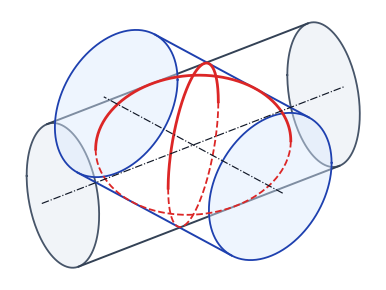
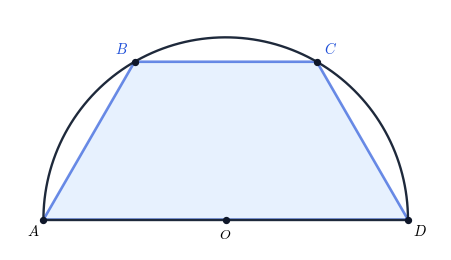
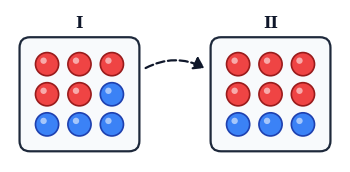

Python code for these plots, in order:
import os
import matplotlib
matplotlib.use('Agg')
import matplotlib.pyplot as plt
import matplotlib.patches as patches
import numpy as np

os.makedirs('assets', exist_ok=True)
plt.rcParams['font.family'] = 'DejaVu Serif'
plt.rcParams['mathtext.fontset'] = 'cm'

# =========================================================
# 1. Phần III - Câu 1: Hai hình trụ giao vuông góc (tối giản, không chữ số)
# =========================================================
fig, ax = plt.subplots(figsize=(5.4, 3.0), dpi=220)

# Oblique 3D projection: x along right-down, y along right-up, z up
def p3(x, y, z):
    return 0.88 * x - 0.52 * y, z + 0.34 * x + 0.28 * y

R = 1.6
L = 3.4
th = np.linspace(0, 2 * np.pi, 200)

# Cylinder 1 axis along X (y^2 + z^2 = R^2, x in [-L, L])
for x0, ls, lw, col in [(-L, '-', 1.3, '#475569'), (L, '-', 1.3, '#475569')]:
    pts = np.array([p3(x0, R * np.cos(t), R * np.sin(t)) for t in th])
    ax.fill(pts[:, 0], pts[:, 1], color='#e2e8f0', alpha=0.45, zorder=1)
    ax.plot(pts[:, 0], pts[:, 1], color=col, lw=lw, ls=ls, zorder=2)

# Envelope generators for Cylinder 1 (along X, screen dir (0.88, 0.34))
ang1 = np.arctan2(0.88, 0.52 * 0.34 + 0.28 * 0.88)
for offset_pi in (0.0, np.pi):
    ang = ang1 + offset_pi
    y_e, z_e = R * np.cos(ang), R * np.sin(ang)
    pA, pB = p3(-L, y_e, z_e), p3(L, y_e, z_e)
    ax.plot([pA[0], pB[0]], [pA[1], pB[1]], color='#334155', lw=1.4, zorder=2)

# Cylinder 2 axis along Y (x^2 + z^2 = R^2, y in [-L, L])
for y0 in (-L, L):
    pts = np.array([p3(R * np.cos(t), y0, R * np.sin(t)) for t in th])
    ax.fill(pts[:, 0], pts[:, 1], color='#dbeafe', alpha=0.45, zorder=3)
    ax.plot(pts[:, 0], pts[:, 1], color='#1e40af', lw=1.3, zorder=4)

ang2 = np.arctan2(0.52, 0.88 * 0.28 + 0.34 * 0.52)
for offset_pi in (0.0, np.pi):
    ang = ang2 + offset_pi
    x_e, z_e = R * np.cos(ang), R * np.sin(ang)
    pA, pB = p3(x_e, -L, z_e), p3(x_e, L, z_e)
    ax.plot([pA[0], pB[0]], [pA[1], pB[1]], color='#1e40af', lw=1.4, zorder=4)

# Smooth Steinmetz intersection curves parameterized by phi in [0, pi]
phi = np.linspace(0, np.pi, 160)
ts = R * np.cos(phi)
zs = R * np.sin(phi)
for sx in (-1, 1):
    pts_top = np.array([p3(t, sx * t, z) for t, z in zip(ts, zs)])
    pts_bot = np.array([p3(t, sx * t, -z) for t, z in zip(ts, zs)])
    ax.plot(pts_top[:, 0], pts_top[:, 1], color='#dc2626', lw=2.0, zorder=6)
    ax.plot(pts_bot[:, 0], pts_bot[:, 1], color='#dc2626', lw=1.3, ls='--', zorder=5)

# Dashed axes
ax1_l, ax1_r = p3(-L - 0.55, 0, 0), p3(L + 0.55, 0, 0)
ax2_l, ax2_r = p3(0, -L - 0.55, 0), p3(0, L + 0.55, 0)
ax.plot([ax1_l[0], ax1_r[0]], [ax1_l[1], ax1_r[1]], color='#111827', lw=0.85, ls='-.', zorder=7)
ax.plot([ax2_l[0], ax2_r[0]], [ax2_l[1], ax2_r[1]], color='#111827', lw=0.85, ls='-.', zorder=7)

ax.set_aspect('equal')
ax.autoscale_view()
ax.axis('off')
plt.tight_layout()
plt.savefig('assets/de201_p3_c1_cylinders.png', bbox_inches='tight', dpi=220)
plt.close()

# =========================================================
# 2. Phần III - Câu 2: Hình thang cân nội tiếp nửa đường tròn (tối giản)
# =========================================================
fig, ax = plt.subplots(figsize=(5.0, 2.7), dpi=220)
R2 = 6.0
th_arc = np.linspace(0, np.pi, 300)
ax.plot(R2 * np.cos(th_arc), R2 * np.sin(th_arc), color='#1e293b', lw=1.7)
ax.plot([-R2, R2], [0, 0], color='#1e293b', lw=1.7)

# Optimal angle theta = 60 deg
ang_B = 2 * np.pi / 3
ang_C = np.pi / 3
A_pt = (-R2, 0.0)
B_pt = (R2 * np.cos(ang_B), R2 * np.sin(ang_B))
C_pt = (R2 * np.cos(ang_C), R2 * np.sin(ang_C))
D_pt = (R2, 0.0)
O_pt = (0.0, 0.0)

trap = patches.Polygon([A_pt, B_pt, C_pt, D_pt], closed=True,
                       facecolor='#dbeafe', edgecolor='#1d4ed8', lw=1.9, alpha=0.65)
ax.add_patch(trap)

for pt in (A_pt, B_pt, C_pt, D_pt, O_pt):
    ax.scatter(pt[0], pt[1], color='#0f172a', s=18, zorder=6)

ax.text(A_pt[0] - 0.55, -0.55, '$A$', fontsize=10.5, fontweight='bold')
ax.text(D_pt[0] + 0.18, -0.55, '$D$', fontsize=10.5, fontweight='bold')
ax.text(O_pt[0] - 0.22, -0.65, '$O$', fontsize=10.0, fontweight='bold')
ax.text(B_pt[0] - 0.65, B_pt[1] + 0.25, '$B$', fontsize=10.5, fontweight='bold', color='#1d4ed8')
ax.text(C_pt[0] + 0.22, C_pt[1] + 0.25, '$C$', fontsize=10.5, fontweight='bold', color='#1d4ed8')

ax.set_xlim(-R2 - 1.1, R2 + 1.1)
ax.set_ylim(-1.0, R2 + 0.9)
ax.set_aspect('equal')
ax.axis('off')
plt.tight_layout()
plt.savefig('assets/de201_p3_c2_trapezoid.png', bbox_inches='tight', dpi=220)
plt.close()

# =========================================================
# 3. Phần III - Câu 6: Hai hộp đựng bi (Hộp I: 5 đỏ, 4 xanh; Hộp II: 6 đỏ, 3 xanh) - tối giản
# =========================================================
fig, ax = plt.subplots(figsize=(3.6, 2.15), dpi=220)

def draw_ball_box(ax, cx, cy, n_red, label):
    w, h = 1.95, 1.85
    box = patches.FancyBboxPatch(
        (cx - w / 2, cy - h / 2), w, h,
        boxstyle="round,pad=0.06,rounding_size=0.18",
        facecolor='#f8fafc', edgecolor='#1e293b', lw=1.6, zorder=1
    )
    ax.add_patch(box)
    ax.text(cx, cy + h / 2 + 0.30, label, ha='center', va='center',
            fontsize=11.5, fontweight='bold', color='#0f172a')
    # 3x3 grid inside the box
    xs = [cx - 0.56, cx, cx + 0.56]
    ys = [cy + 0.52, cy, cy - 0.52]
    idx = 0
    for yy in ys:
        for xx in xs:
            is_red = idx < n_red
            fc = '#ef4444' if is_red else '#3b82f6'
            ec = '#991b1b' if is_red else '#1e40af'
            ball = patches.Circle((xx, yy), radius=0.20, facecolor=fc, edgecolor=ec, lw=1.2, zorder=3)
            ax.add_patch(ball)
            # Subtle specular highlight on ball
            hl = patches.Circle((xx - 0.06, yy + 0.06), radius=0.055, facecolor='white', alpha=0.55, edgecolor='none', zorder=4)
            ax.add_patch(hl)
            idx += 1

draw_ball_box(ax, -1.65, -0.08, 5, 'I')
draw_ball_box(ax, 1.65, -0.08, 6, 'II')

arrow = patches.FancyArrowPatch(
    (-0.55, 0.35), (0.55, 0.35),
    connectionstyle="arc3,rad=-0.28",
    arrowstyle="-|>,head_length=6,head_width=4",
    color='#0f172a', lw=1.6, ls='--', zorder=5
)
ax.add_patch(arrow)

ax.set_xlim(-2.85, 2.85)
ax.set_ylim(-1.25, 1.38)
ax.set_aspect('equal')
ax.axis('off')
plt.tight_layout()
plt.savefig('assets/de201_p3_c6_boxes.png', bbox_inches='tight', dpi=220)
plt.close()

print("All 3 minimal Ma De 201 diagrams generated successfully!")
